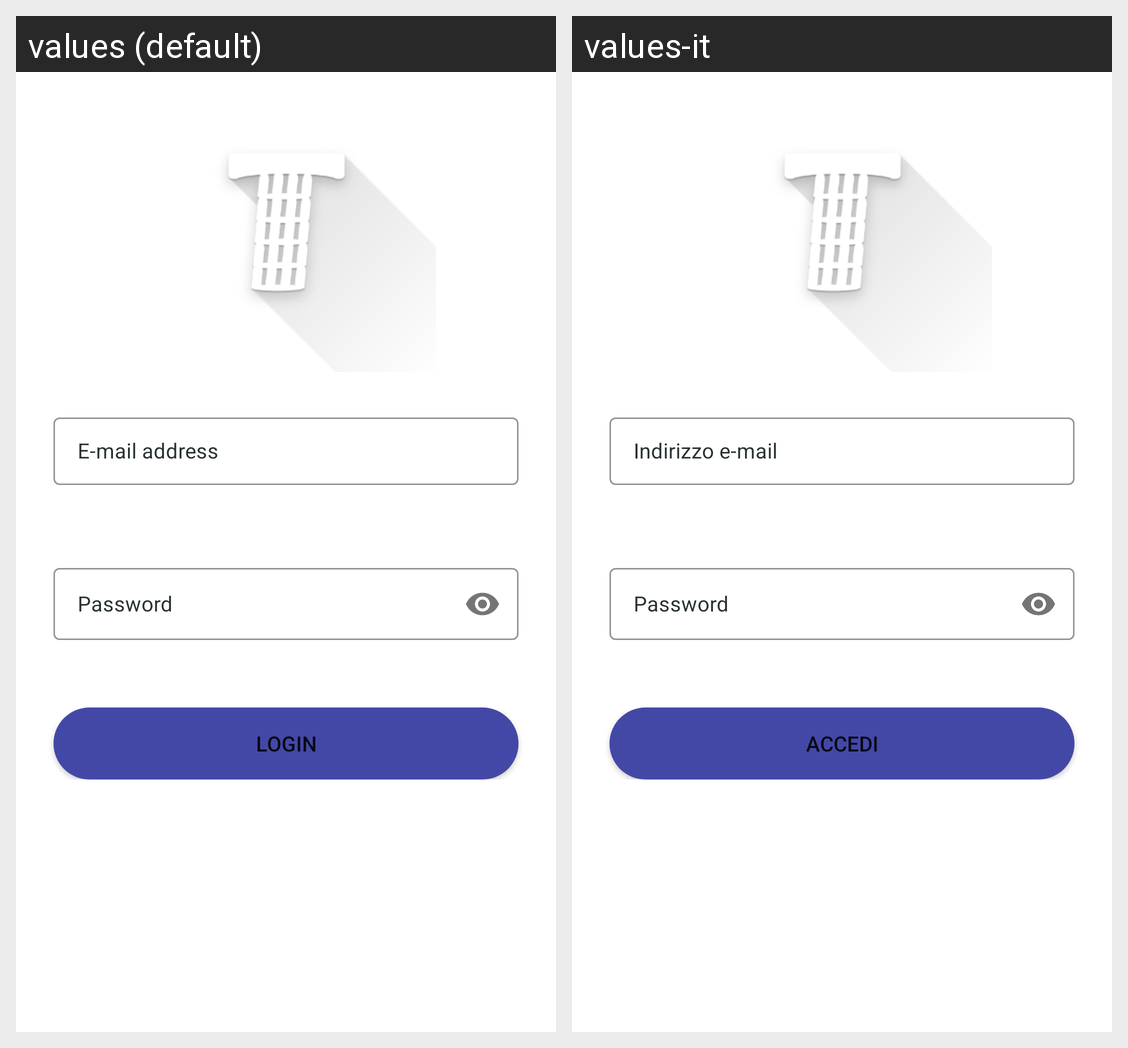

This grid shows one Android layout under two languages. Give, for every string resource on the screen, its name, the default text and each shown locale's text.
Android screen res/layout/activity_login.xml rendered under 2 locales, left to right: values (default), values-it. Device: Nexus 5 (rendered at 1080×1920; each locale shown at half size, 540×960, under a caption strip naming it); theme Theme.TourExperience.
Strings drawn on this screen, with the default value and each locale's value (text and hints the layout hard-codes, and strings that could not be matched under every locale, appear in the picture but are not listed):

email_address
  values: E-mail address
  values-it: Indirizzo e-mail

password
  values: Password
  values-it: Password

login
  values: Login
  values-it: Accedi
